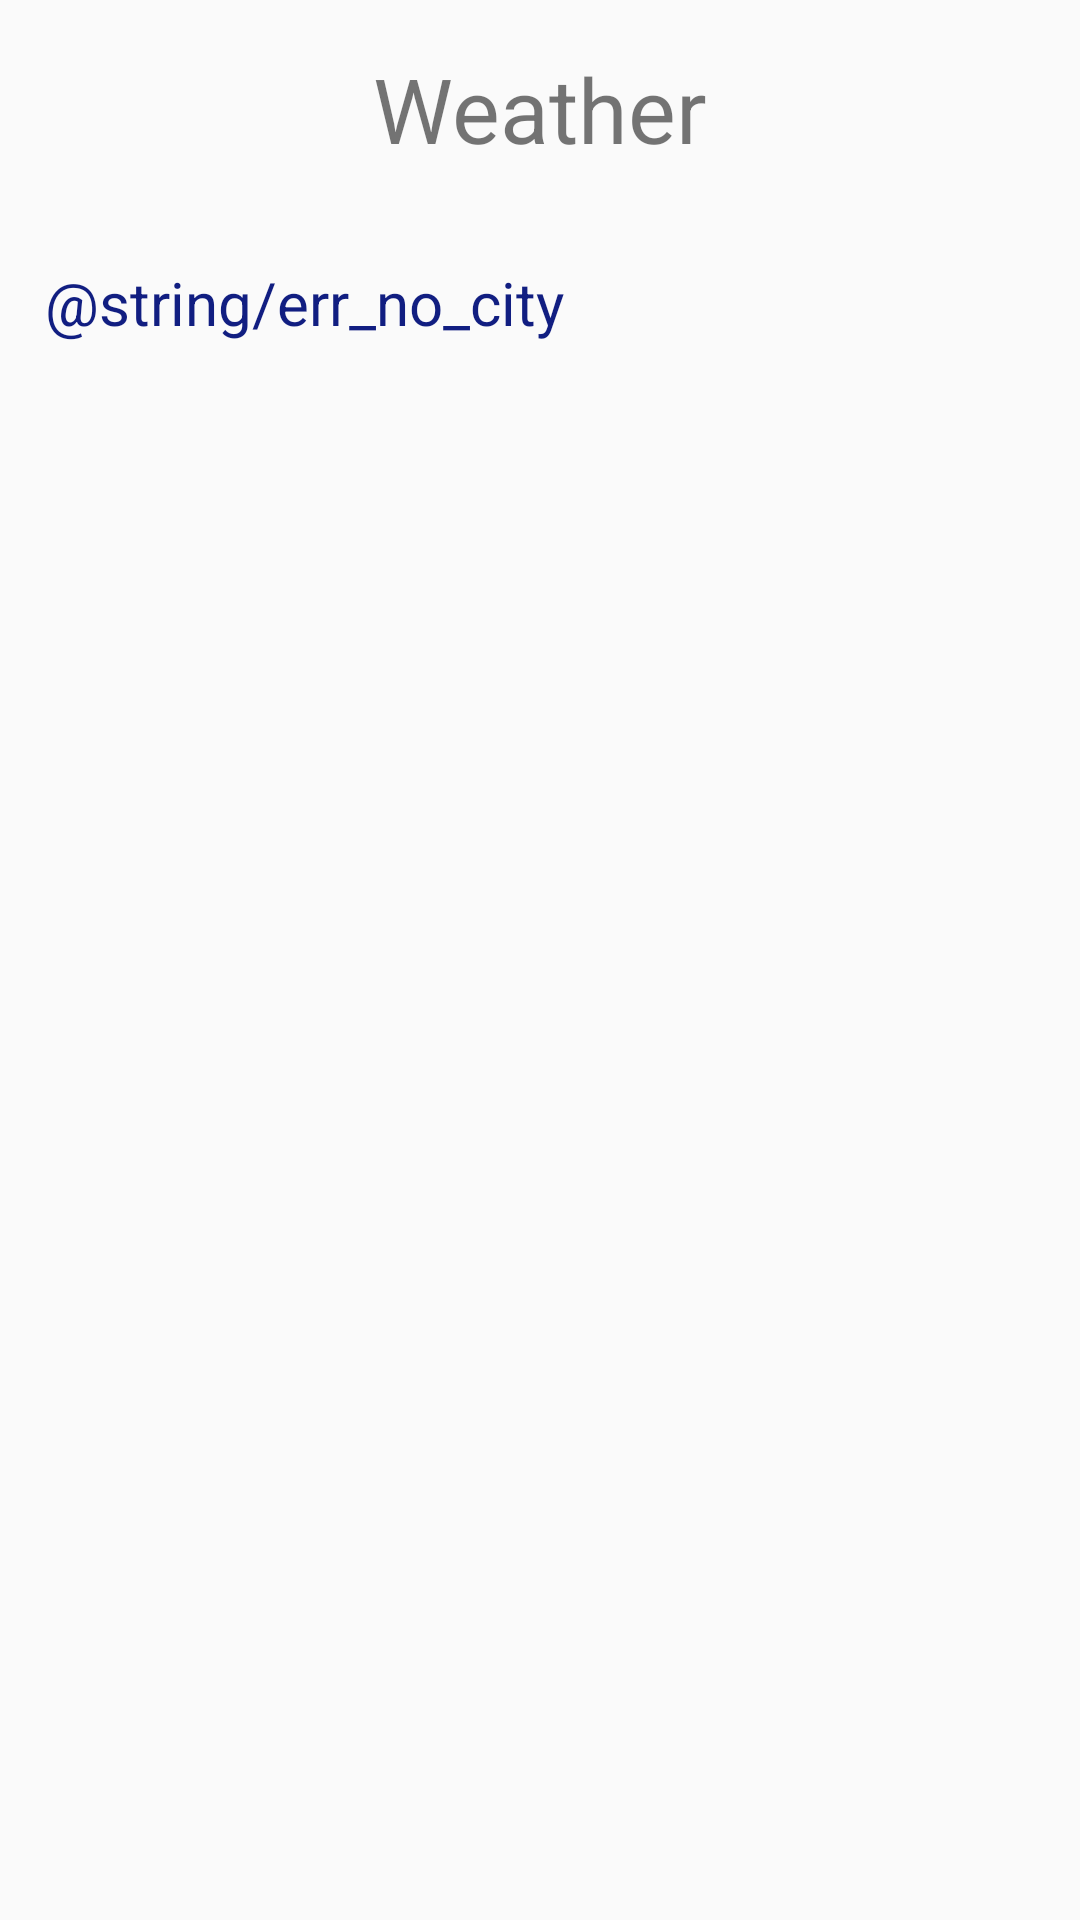

Android layout source for this screen:
<!-- AndroidManifest.xml: application theme AppTheme -->
<!-- res/layout/activity_results.xml -->
<?xml version="1.0" encoding="utf-8"?>
<RelativeLayout xmlns:android="http://schemas.android.com/apk/res/android"
    xmlns:tools="http://schemas.android.com/tools"
    android:layout_width="match_parent"
    android:layout_height="match_parent"
    tools:context=".MainActivity">

    <TextView style="@style/tw_main_title"
        android:id="@+id/weatherTitle"
        android:layout_centerHorizontal="true"
        android:text="@string/weather" />

    <TextView style="@style/tw_result"
        android:id="@+id/weatherInfo"
        android:layout_below="@id/weatherTitle"
        android:text="@string/err_no_city" />

</RelativeLayout>
<!-- resources referenced by this layout -->
<resources>
  <string name="err_no_city">Нет погоды для данного города</string>
  <string name="weather">Weather</string>
  <style name="tw_main_title">
          <item name="android:layout_width">wrap_content</item>
          <item name="android:layout_height">wrap_content</item>
          <item name="android:padding">16dp</item>
          <item name="android:textSize">30sp</item>
      </style>
  <style name="tw_result">
          <item name="android:layout_width">wrap_content</item>
          <item name="android:layout_height">wrap_content</item>
          <item name="android:layout_margin">5dp</item>
          <item name="android:padding">10dp</item>
          <item name="android:textSize">20sp</item>
          <item name="android:textColor">@color/colorWeatherResult</item>
      </style>
  <style name="AppTheme" parent="Theme.AppCompat.Light.DarkActionBar">
          
          <item name="colorPrimary">@color/colorPrimary</item>
          <item name="colorPrimaryDark">@color/colorPrimaryDark</item>
          <item name="colorAccent">@color/colorAccent</item>
      </style>
  <color name="colorWeatherResult">#111e81</color>
  <color name="colorPrimary">#008577</color>
  <color name="colorPrimaryDark">#00574B</color>
  <color name="colorAccent">#D81B60</color>
</resources>
